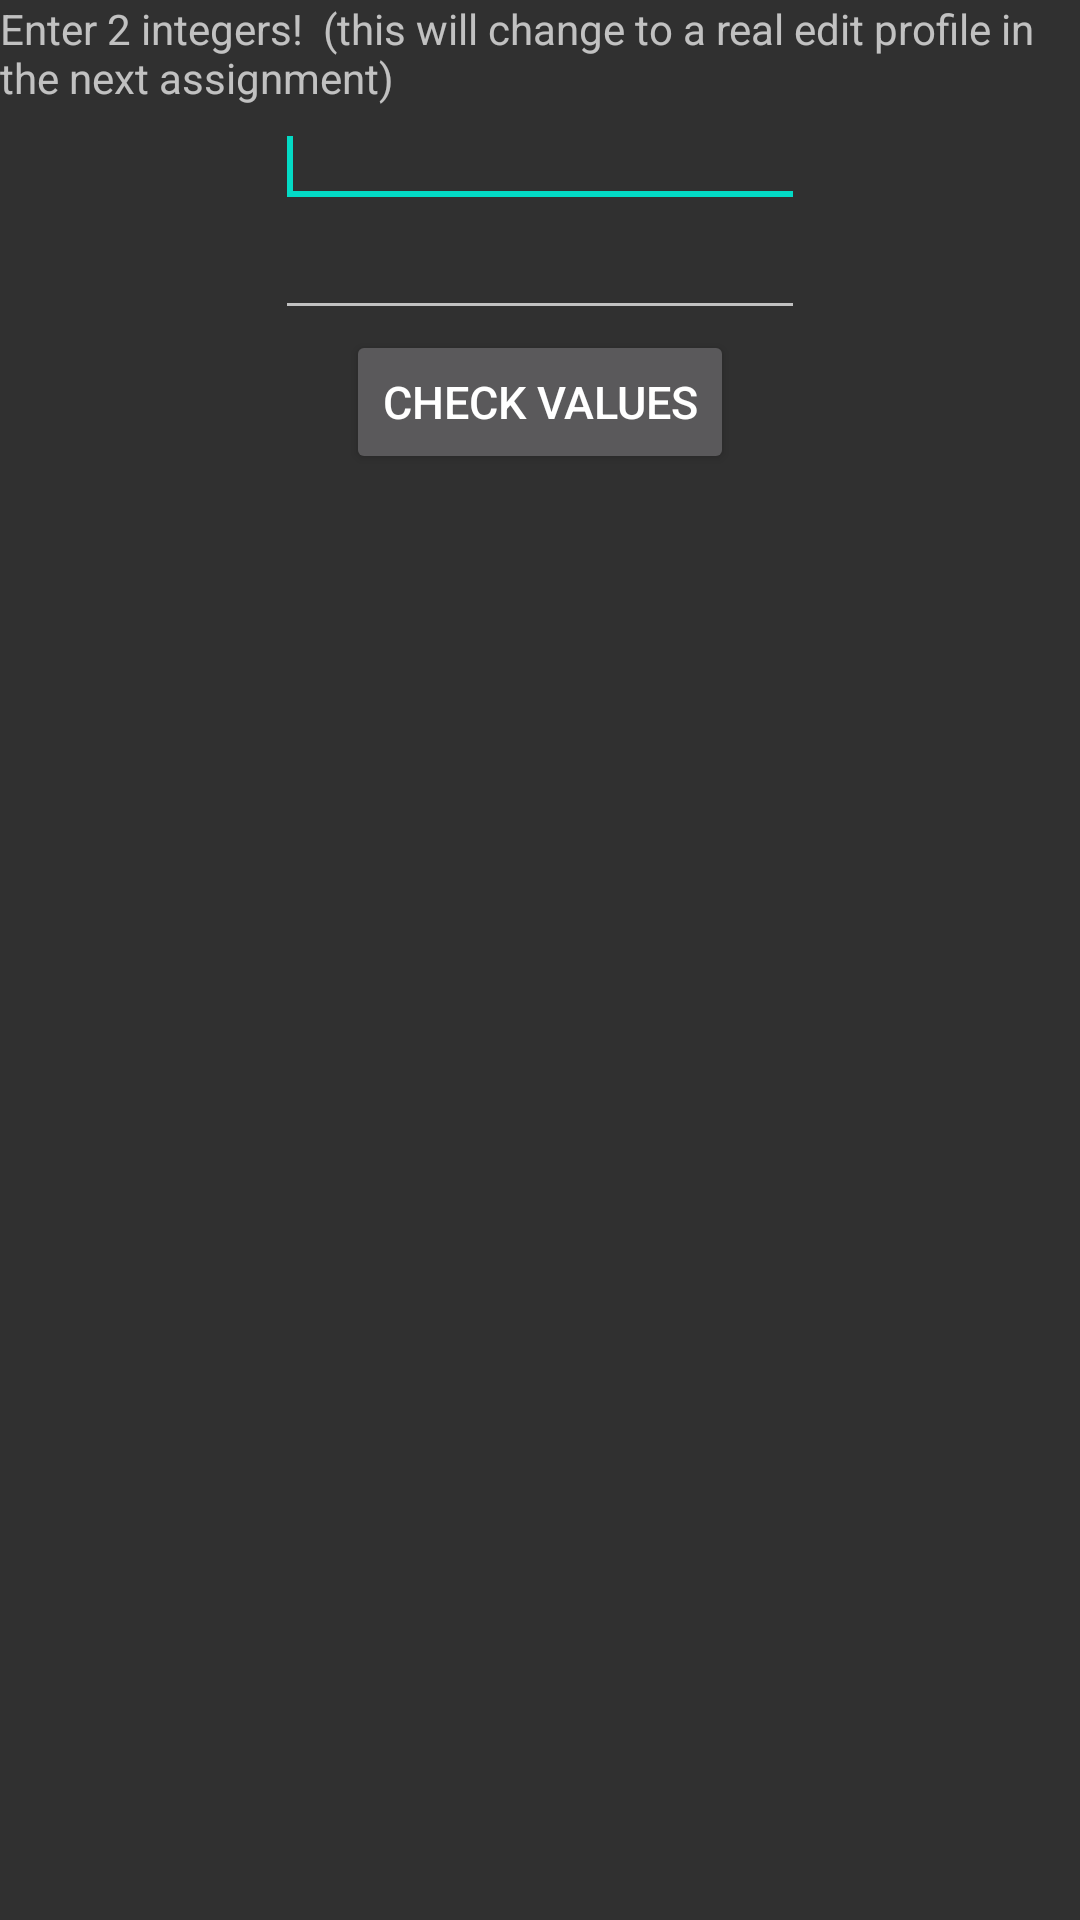

The Android layout XML behind this screen, and the referenced resources:
<!-- AndroidManifest.xml: application theme AppTheme -->
<!-- res/layout/activity_edit_profile.xml -->
<?xml version="1.0" encoding="utf-8"?>
<RelativeLayout
    xmlns:android="http://schemas.android.com/apk/res/android"
    xmlns:tools="http://schemas.android.com/tools"
    android:layout_width="match_parent"
    android:layout_height="match_parent"
    android:layout_marginTop="20dp"
    >
    <TextView
        android:id="@+id/editProfileText"
        android:layout_width="wrap_content"
        android:layout_height="wrap_content"
        android:text="Enter 2 integers!

(this will change to a real edit profile in the next assignment)"
        android:layout_alignParentTop="true"
        android:layout_centerHorizontal="true"
        android:layout_centerVertical="true">
    </TextView>
    <EditText
        android:id="@+id/value1EditText"
        android:layout_width="wrap_content"
        android:layout_height="wrap_content"
        android:inputType="text"
        android:textSize="15sp"
        android:layout_below="@+id/editProfileText"
        android:ems="10"
        android:layout_centerHorizontal="true">
        <requestFocus/>
    </EditText>
    <EditText
        android:id="@+id/value2EditText"
        android:layout_width="wrap_content"
        android:layout_height="wrap_content"
        android:inputType="text"
        android:textSize="15sp"
        android:layout_below="@+id/value1EditText"
        android:ems="10"
        android:layout_centerHorizontal="true"
        >
    </EditText>

    <Button
        android:id="@+id/checkButton"
        android:layout_width="wrap_content"
        android:layout_height="wrap_content"
        android:layout_below="@+id/value2EditText"
        android:layout_centerHorizontal="true"
        android:text="Check Values"
        android:textSize="15sp" />


</RelativeLayout>
<!-- resources referenced by this layout -->
<resources>
  <style name="AppTheme" parent="Theme.AppCompat">
          
          <item name="colorPrimary">@color/colorPrimary</item>
          <item name="colorPrimaryDark">@color/colorPrimaryDark</item>
          <item name="colorAccent">@color/colorAccent</item>
      </style>
  <!-- not gathered from this repository: default colours our renderer supplied (Android Studio template values) -->
  <color name="colorPrimary">#FF6200EE</color>
  <color name="colorPrimaryDark">#FF3700B3</color>
  <color name="colorAccent">#FF03DAC5</color>
</resources>
